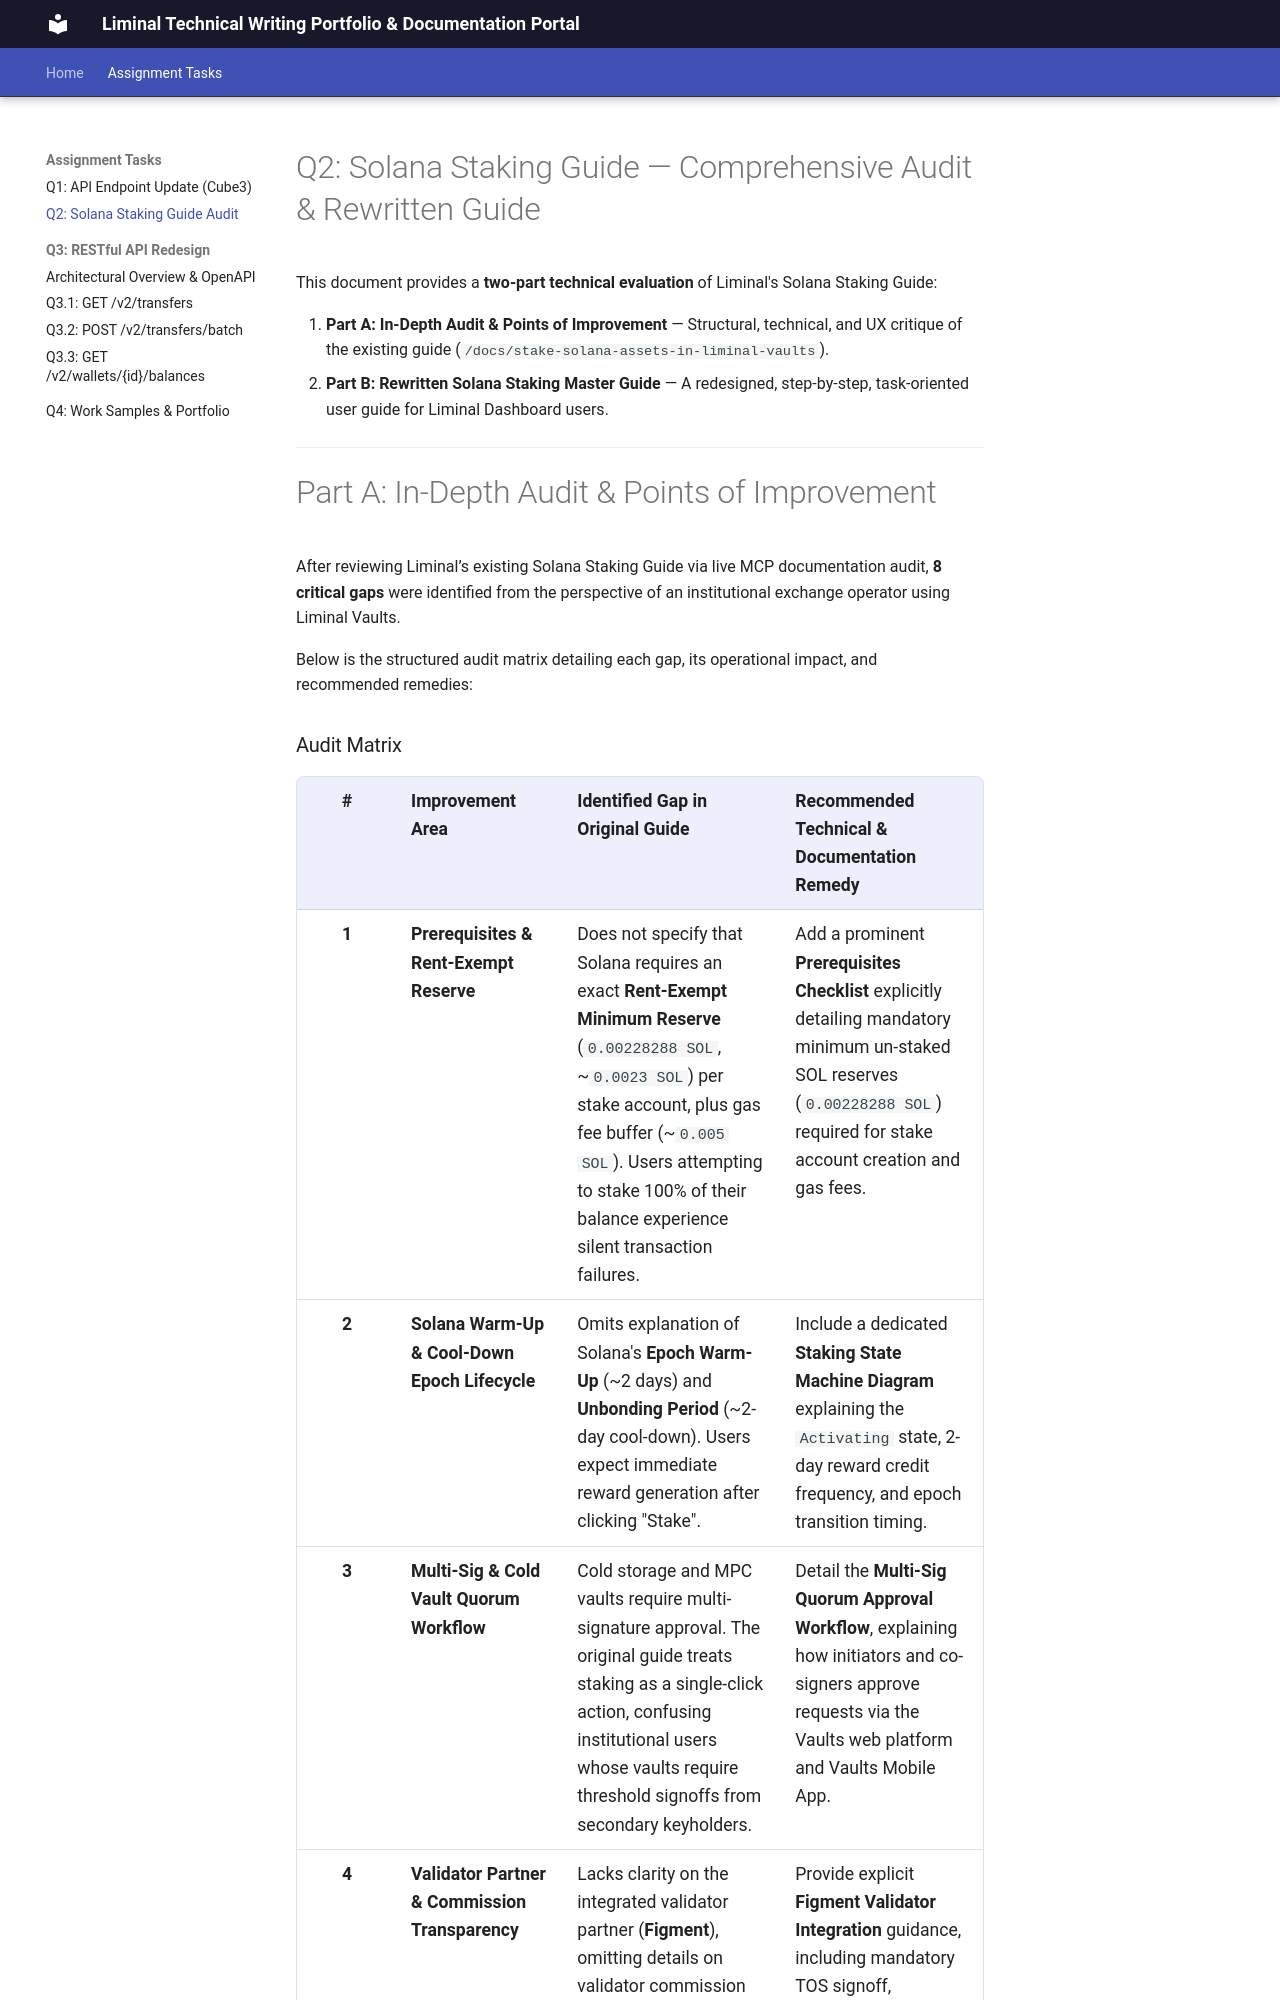

repository: Rajwar88/Assign · page: q2-solana-staking-guide/index.html · generator: mkdocs

# Q2: Solana Staking Guide — Comprehensive Audit & Rewritten Guide

This document provides a **two-part technical evaluation** of Liminal's Solana Staking Guide:

1. **Part A: In-Depth Audit & Points of Improvement** — Structural, technical, and UX critique of the existing guide (`/docs/stake-solana-assets-in-liminal-vaults`).
2. **Part B: Rewritten Solana Staking Master Guide** — A redesigned, step-by-step, task-oriented user guide for Liminal Dashboard users.

---

# Part A: In-Depth Audit & Points of Improvement

After reviewing Liminal’s existing Solana Staking Guide via live MCP documentation audit, **8 critical gaps** were identified from the perspective of an institutional exchange operator using Liminal Vaults. 

Below is the structured audit matrix detailing each gap, its operational impact, and recommended remedies:
